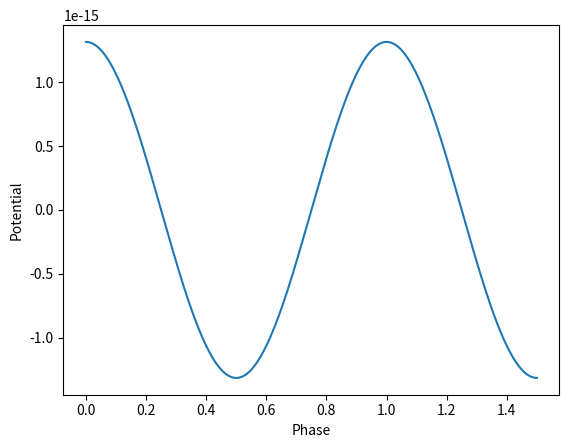

Generate this figure with matplotlib:
import numpy as np
from scipy.integrate import quad
from matplotlib import pyplot as plt, cm, colors
from scipy.constants import pi,hbar,e,h
flux_0 = h/2./e

def phase_evolution (voltage_function,t_list):
	return np.array([quad(voltage_function,0.,t)[0] for t in t_list])

def potential (Ic, phase_list):
	return (hbar*Ic/e)*np.cos(2.*pi*phase_list)


N = 1001
def voltage(t):
	return 3.*t
t_list = np.linspace(0,1,N)

phase_list =phase_evolution(voltage,t_list)
potential_list = potential (2., phase_list)

plt.plot(phase_list, potential_list)
plt.xlabel('Phase')
plt.ylabel('Potential')
plt.show()
plt.close()
